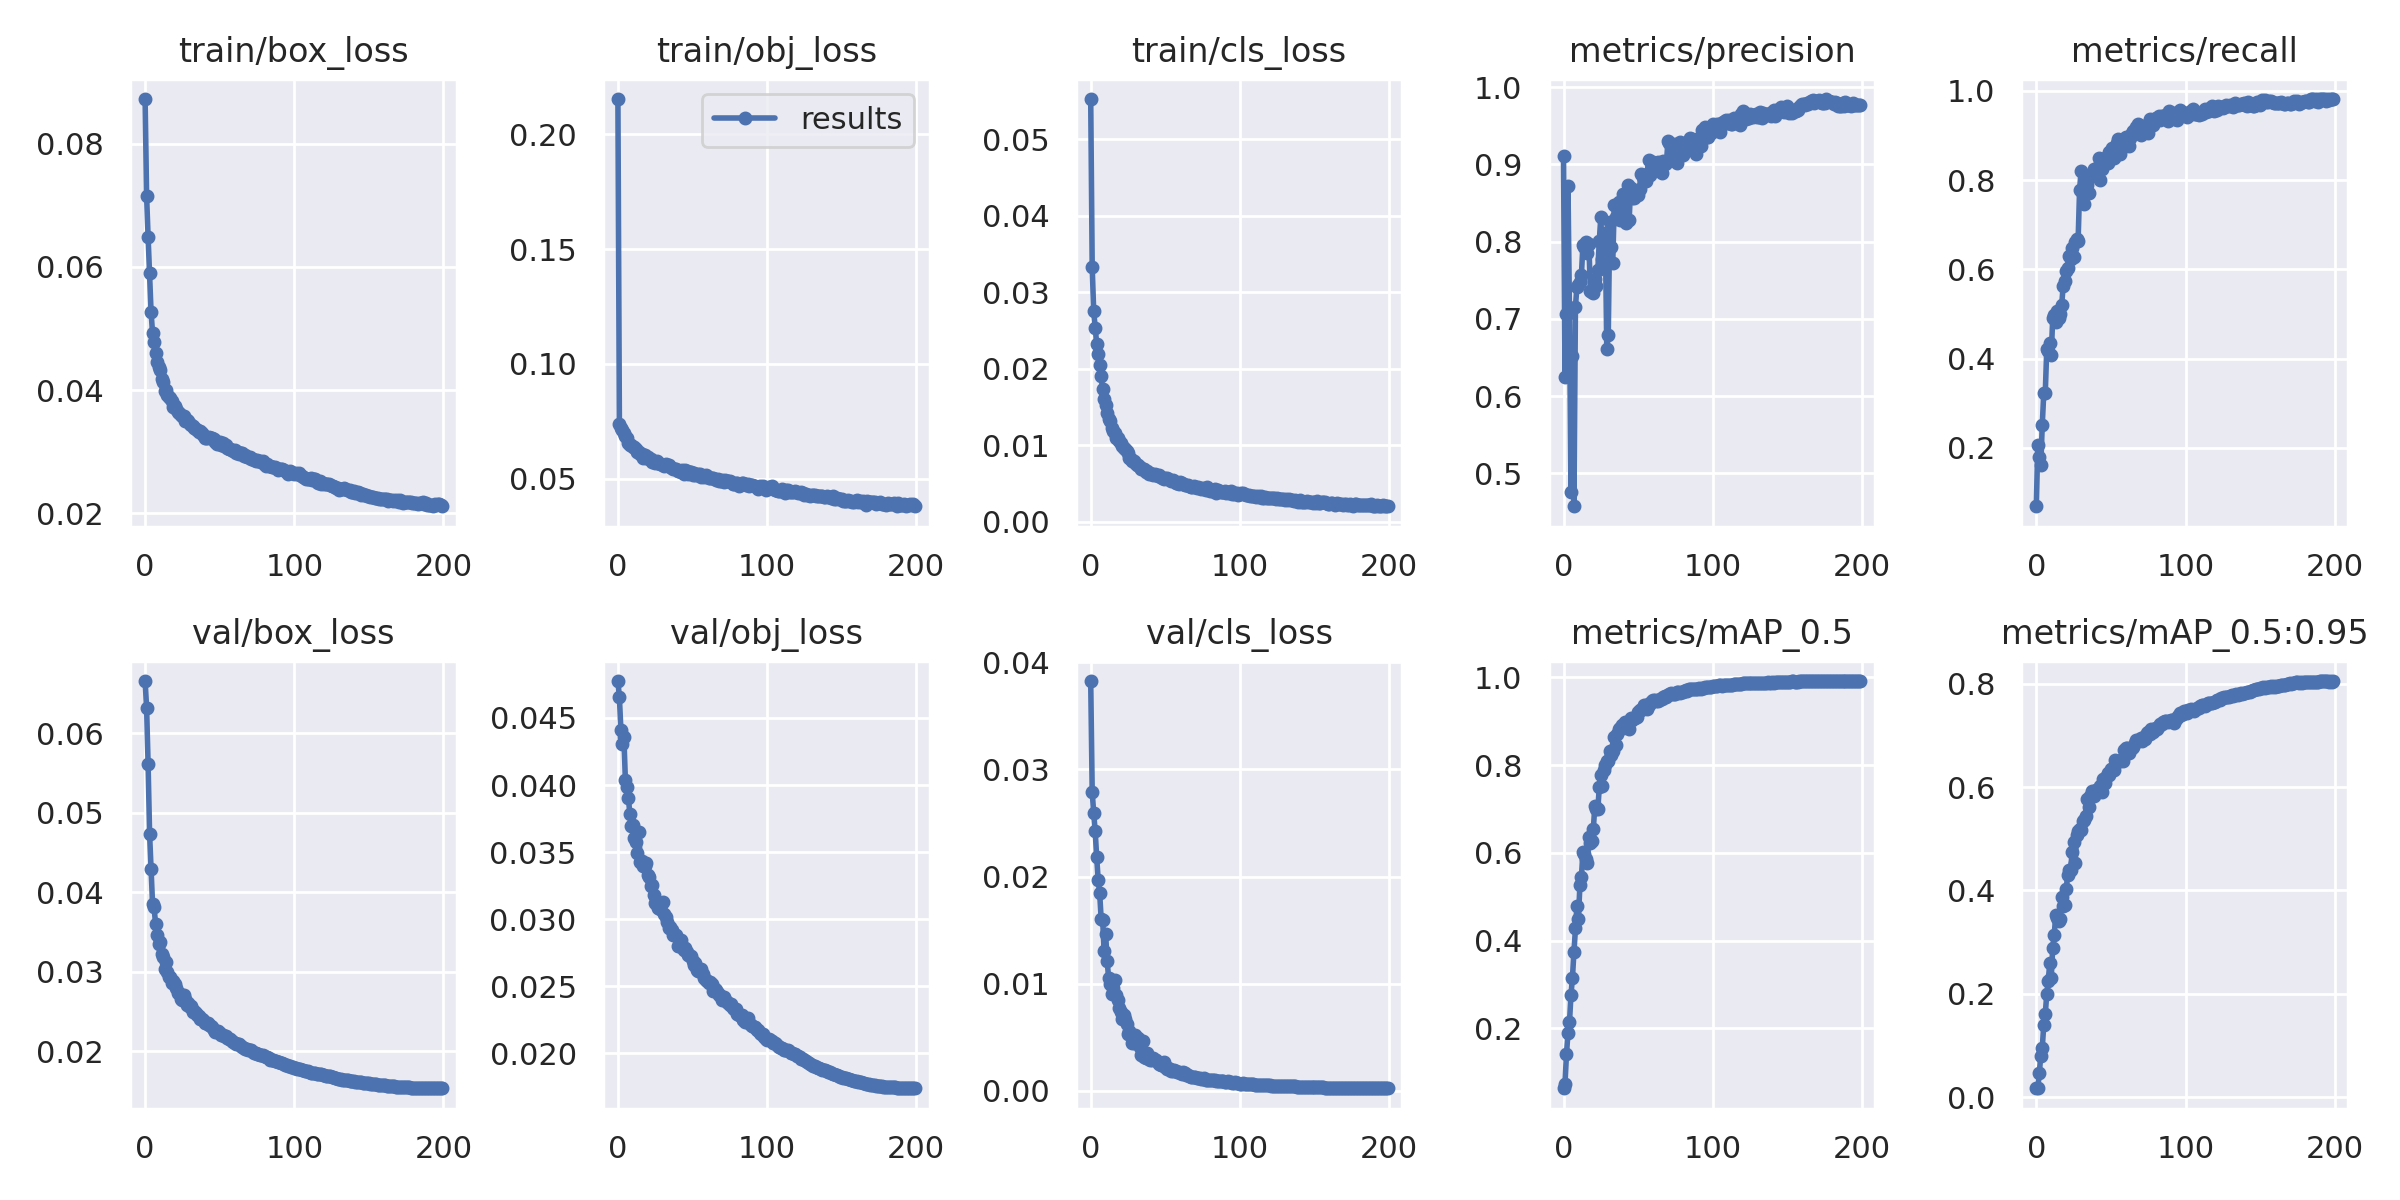

Values plotted in this chart, from the file beside it:
epoch, train/box_loss, train/obj_loss, train/cls_loss, metrics/precision, metrics/recall, metrics/mAP_0.5, metrics/mAP_0.5:0.95, val/box_loss, val/obj_loss, val/cls_loss, x/lr0, x/lr1, x/lr2
0, 0.08727, 0.2154, 0.05529, 0.9106, 0.06927, 0.06334, 0.01756, 0.06658, 0.04775, 0.03826, 0.006, 0.006, 0.076
1, 0.07153, 0.07358, 0.03332, 0.6245, 0.2067, 0.07394, 0.01812, 0.06325, 0.04652, 0.02792, 0.01202, 0.01202, 0.05192
2, 0.06491, 0.07223, 0.02753, 0.7068, 0.1789, 0.1421, 0.04624, 0.05613, 0.04411, 0.02591, 0.01804, 0.01804, 0.02784
3, 0.05896, 0.07101, 0.02532, 0.8714, 0.1608, 0.1892, 0.08086, 0.04738, 0.04308, 0.02423, 0.01999, 0.01999, 0.01999
4, 0.05263, 0.06992, 0.02327, 0.7078, 0.2522, 0.2135, 0.09593, 0.04293, 0.04357, 0.02183, 0.01999, 0.01999, 0.01999
5, 0.04927, 0.06857, 0.022, 0.4759, 0.3228, 0.2759, 0.1404, 0.03849, 0.04041, 0.01971, 0.01998, 0.01998, 0.01998
6, 0.04787, 0.06778, 0.02048, 0.6523, 0.3226, 0.3156, 0.1608, 0.03812, 0.03989, 0.01847, 0.01997, 0.01997, 0.01997
7, 0.04599, 0.06542, 0.01902, 0.4574, 0.4209, 0.3747, 0.1997, 0.03609, 0.03905, 0.01607, 0.01996, 0.01996, 0.01996
8, 0.04453, 0.06478, 0.01734, 0.716, 0.4181, 0.4277, 0.2242, 0.03463, 0.03787, 0.01598, 0.01994, 0.01994, 0.01994
9, 0.04368, 0.06476, 0.0161, 0.7415, 0.4359, 0.4784, 0.2594, 0.03353, 0.03694, 0.01304, 0.01992, 0.01992, 0.01992
10, 0.04325, 0.06383, 0.01528, 0.7444, 0.4087, 0.449, 0.231, 0.03379, 0.03703, 0.01463, 0.0199, 0.0199, 0.0199
11, 0.04178, 0.06355, 0.01429, 0.7481, 0.4903, 0.5279, 0.2896, 0.0323, 0.03608, 0.01215, 0.01988, 0.01988, 0.01988
12, 0.04126, 0.06288, 0.01346, 0.7569, 0.4973, 0.5445, 0.313, 0.03184, 0.03573, 0.01056, 0.01985, 0.01985, 0.01985
13, 0.03984, 0.06166, 0.01315, 0.7952, 0.4811, 0.6015, 0.3525, 0.03034, 0.03494, 0.01, 0.01982, 0.01982, 0.01982
14, 0.0401, 0.06157, 0.01223, 0.7933, 0.5076, 0.5984, 0.3462, 0.03127, 0.03649, 0.009068, 0.01979, 0.01979, 0.01979
15, 0.03918, 0.06077, 0.01187, 0.7995, 0.4901, 0.5869, 0.3405, 0.02998, 0.03429, 0.009639, 0.01976, 0.01976, 0.01976
16, 0.03882, 0.06072, 0.01158, 0.7851, 0.5, 0.5776, 0.3449, 0.02934, 0.03432, 0.01038, 0.01973, 0.01973, 0.01973
17, 0.03868, 0.05899, 0.0109, 0.7971, 0.5194, 0.6371, 0.3883, 0.02934, 0.03394, 0.008937, 0.01969, 0.01969, 0.01969
18, 0.03821, 0.06013, 0.01093, 0.7355, 0.5634, 0.6228, 0.3694, 0.02862, 0.03399, 0.008439, 0.01965, 0.01965, 0.01965
19, 0.0373, 0.05913, 0.01061, 0.7353, 0.5752, 0.628, 0.3727, 0.02885, 0.0342, 0.007771, 0.01961, 0.01961, 0.01961
20, 0.0374, 0.05921, 0.01029, 0.7332, 0.5965, 0.6549, 0.4021, 0.0285, 0.03328, 0.007364, 0.01956, 0.01956, 0.01956
21, 0.03701, 0.0586, 0.009939, 0.7514, 0.6022, 0.7077, 0.43, 0.02794, 0.03315, 0.006695, 0.01952, 0.01952, 0.01952
22, 0.03648, 0.0587, 0.009619, 0.7423, 0.6311, 0.7001, 0.4397, 0.02742, 0.03246, 0.007051, 0.01947, 0.01947, 0.01947
23, 0.0363, 0.05704, 0.009489, 0.7636, 0.6235, 0.6996, 0.4404, 0.02736, 0.03253, 0.006712, 0.01942, 0.01942, 0.01942
24, 0.03588, 0.05701, 0.009281, 0.8013, 0.6485, 0.7505, 0.4738, 0.02665, 0.03184, 0.006235, 0.01936, 0.01936, 0.01936
25, 0.03584, 0.05666, 0.008963, 0.8319, 0.628, 0.7785, 0.4929, 0.02649, 0.03121, 0.005261, 0.0193, 0.0193, 0.0193
26, 0.03583, 0.05751, 0.008339, 0.7776, 0.6618, 0.7526, 0.454, 0.02707, 0.03124, 0.005571, 0.01925, 0.01925, 0.01925
27, 0.03495, 0.05696, 0.008192, 0.8047, 0.6677, 0.7893, 0.5077, 0.02656, 0.03082, 0.005156, 0.01919, 0.01919, 0.01919
28, 0.03509, 0.05637, 0.007938, 0.8117, 0.6629, 0.8005, 0.5145, 0.02586, 0.03079, 0.004511, 0.01912, 0.01912, 0.01912
29, 0.03506, 0.05641, 0.007958, 0.6607, 0.7775, 0.8104, 0.5182, 0.02604, 0.03107, 0.004445, 0.01906, 0.01906, 0.01906
30, 0.03455, 0.05593, 0.007652, 0.6789, 0.8212, 0.8101, 0.5172, 0.02565, 0.03126, 0.005181, 0.01899, 0.01899, 0.01899
31, 0.03428, 0.05565, 0.007449, 0.8259, 0.7691, 0.8332, 0.5341, 0.02567, 0.03038, 0.00457, 0.01892, 0.01892, 0.01892
32, 0.03417, 0.0564, 0.007444, 0.7928, 0.7461, 0.8225, 0.5355, 0.02498, 0.03019, 0.004968, 0.01885, 0.01885, 0.01885
33, 0.0339, 0.05573, 0.007196, 0.7722, 0.792, 0.8326, 0.5447, 0.02511, 0.02979, 0.004073, 0.01878, 0.01878, 0.01878
34, 0.03376, 0.0561, 0.006937, 0.8479, 0.7886, 0.865, 0.5761, 0.02479, 0.02932, 0.003349, 0.0187, 0.0187, 0.0187
35, 0.03357, 0.05504, 0.006933, 0.8317, 0.7704, 0.8472, 0.5622, 0.02453, 0.0294, 0.004644, 0.01862, 0.01862, 0.01862
36, 0.03312, 0.05455, 0.006851, 0.8452, 0.8063, 0.8712, 0.5821, 0.02441, 0.0292, 0.003203, 0.01854, 0.01854, 0.01854
37, 0.03329, 0.05437, 0.006504, 0.8509, 0.8139, 0.8826, 0.5923, 0.02409, 0.02881, 0.00307, 0.01846, 0.01846, 0.01846
38, 0.03309, 0.05425, 0.006647, 0.8283, 0.8126, 0.884, 0.5845, 0.02404, 0.02883, 0.003495, 0.01837, 0.01837, 0.01837
39, 0.03274, 0.054, 0.006284, 0.85, 0.8259, 0.8911, 0.5831, 0.02392, 0.0288, 0.002978, 0.01829, 0.01829, 0.01829
40, 0.03223, 0.05325, 0.006379, 0.8617, 0.813, 0.8854, 0.5937, 0.02353, 0.02797, 0.002909, 0.0182, 0.0182, 0.0182
41, 0.03229, 0.05345, 0.006271, 0.8578, 0.8277, 0.8976, 0.5933, 0.02359, 0.02801, 0.002857, 0.01811, 0.01811, 0.01811
42, 0.03221, 0.05296, 0.006157, 0.8241, 0.8507, 0.8942, 0.5961, 0.02362, 0.02844, 0.003062, 0.01802, 0.01802, 0.01802
43, 0.0324, 0.05364, 0.006266, 0.8727, 0.7997, 0.8954, 0.6015, 0.02337, 0.02798, 0.002918, 0.01792, 0.01792, 0.01792
44, 0.03223, 0.0521, 0.006071, 0.8283, 0.8243, 0.8836, 0.5911, 0.02315, 0.02768, 0.002915, 0.01783, 0.01783, 0.01783
45, 0.03223, 0.05359, 0.005956, 0.8698, 0.8388, 0.9071, 0.6152, 0.02302, 0.02785, 0.0027, 0.01773, 0.01773, 0.01773
46, 0.03204, 0.05343, 0.006124, 0.856, 0.8506, 0.9028, 0.6082, 0.02272, 0.02757, 0.002525, 0.01763, 0.01763, 0.01763
47, 0.03161, 0.05215, 0.005876, 0.856, 0.8449, 0.9068, 0.6184, 0.02246, 0.02734, 0.00237, 0.01753, 0.01753, 0.01753
48, 0.03118, 0.05267, 0.005657, 0.8639, 0.8393, 0.9069, 0.6267, 0.02249, 0.02723, 0.002458, 0.01742, 0.01742, 0.01742
49, 0.03147, 0.05296, 0.005616, 0.8623, 0.8635, 0.9108, 0.6236, 0.02254, 0.02723, 0.002687, 0.01732, 0.01732, 0.01732
50, 0.03161, 0.0517, 0.005657, 0.8606, 0.8657, 0.9206, 0.6345, 0.0223, 0.02687, 0.002243, 0.01721, 0.01721, 0.01721
51, 0.0311, 0.05225, 0.005784, 0.8675, 0.8725, 0.9251, 0.6358, 0.02205, 0.02656, 0.002028, 0.0171, 0.0171, 0.0171
52, 0.03141, 0.0516, 0.00557, 0.8871, 0.8505, 0.9257, 0.6329, 0.0221, 0.02676, 0.00215, 0.01699, 0.01699, 0.01699
53, 0.03089, 0.05137, 0.005434, 0.8831, 0.8654, 0.9311, 0.6514, 0.02193, 0.02619, 0.002017, 0.01688, 0.01688, 0.01688
54, 0.0311, 0.05198, 0.005327, 0.8786, 0.883, 0.9381, 0.649, 0.02189, 0.02616, 0.001831, 0.01676, 0.01676, 0.01676
55, 0.03053, 0.05202, 0.005424, 0.8786, 0.8928, 0.9379, 0.6502, 0.02168, 0.02612, 0.001844, 0.01665, 0.01665, 0.01665
56, 0.03046, 0.05084, 0.005377, 0.8873, 0.8587, 0.9276, 0.6494, 0.02163, 0.0263, 0.001921, 0.01653, 0.01653, 0.01653
57, 0.03038, 0.05125, 0.005015, 0.9053, 0.8692, 0.9379, 0.6528, 0.02162, 0.02594, 0.001855, 0.01641, 0.01641, 0.01641
58, 0.03033, 0.05085, 0.005033, 0.8862, 0.8918, 0.941, 0.6504, 0.02133, 0.0256, 0.001787, 0.01629, 0.01629, 0.01629
59, 0.03008, 0.0514, 0.004924, 0.8973, 0.8874, 0.9471, 0.6724, 0.02123, 0.02545, 0.001751, 0.01617, 0.01617, 0.01617
... 140 more rows
